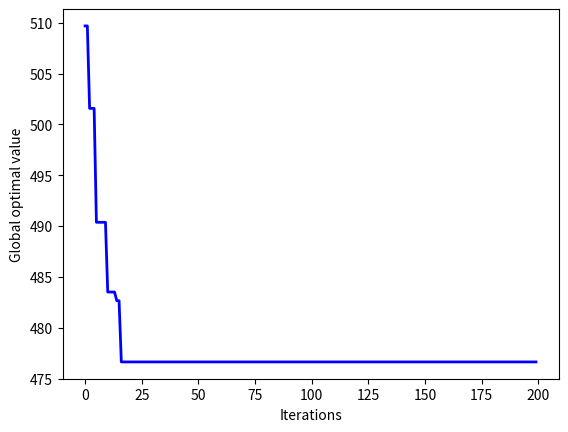

Write Python code to recreate this figure. (Note: this script raises an exception after producing the figure.)
#!/usr/bin/env python
# -*- coding: utf-8 -*-
# @Time    : 2022/9/6 20:55
# [redacted]
# [redacted]
# @File    : ant_system.py
# @Statement : The ant system for the traveling salesman problem
# @Reference : Dorigo M, Birattari M, Stutzle T. Ant colony optimization[J]. IEEE computational intelligence magazine, 2006, 1(4): 28-39.
# @Reference : Dorigo M, Maniezzo V, Colorni A. Ant system: optimization by a colony of cooperating agents[J]. IEEE Transactions on Systems, Man, and Cybernetics, Part B (Cybernetics), 1996, 26(1): 29-41.
import math
import random
import matplotlib.pyplot as plt


def cal_dis(dis, path):
    # calculate the length of the path
    length = 0
    for i in range(len(path) - 1):
        length += dis[path[i]][path[i + 1]]
    return length


def roulette(pooling):
    sum_num = sum(pooling)
    temp_num = random.random()
    probability = 0
    for i in range(len(pooling)):
        probability += pooling[i] / sum_num
        if probability >= temp_num:
            return i
    return len(pooling)


def construct_path(dis, pheromone, alpha, beta):
    # construct a new path based on distance and pheromone
    path = [0]
    cur_node = 0
    unvisited_cities = [i for i in range(1, len(dis))]
    for i in range(len(dis) - 1):
        roulette_pooling = []
        for city in unvisited_cities:
            roulette_pooling.append(math.pow(pheromone[cur_node][city], alpha) * math.pow(1 / dis[cur_node][city], beta))
        index = roulette(roulette_pooling)
        cur_node = unvisited_cities[index]
        path.append(cur_node)
        unvisited_cities.pop(index)
    path.append(0)
    return path


def main(coord_x, coord_y, pop, iter, alpha, beta, pho, Q):
    """
    The main function
    :param coord_x: the x coordinates of cities
    :param coord_y: the y coordinates of cities
    :param pop: the number of ants
    :param iter: the maximum number of iterations
    :param alpha: the importance of pheromone
    :param beta: the importance of heuristic
    :param pho: evaporation rate
    :param Q: the constant
    :return:
    """
    # Step 1. Initialization of parameters
    city_num = len(coord_x)  # the number of cities
    dis = [[0 for _ in range(city_num)] for _ in range(city_num)]  # distance matrix
    for i in range(city_num):
        for j in range(i, city_num):
            temp_dis = math.sqrt((coord_x[i] - coord_x[j]) ** 2 + (coord_y[i] - coord_y[j]) ** 2)
            dis[i][j] = temp_dis
            dis[j][i] = temp_dis
    pheromone = [[1 for _ in range(city_num)] for _ in range(city_num)]
    iter_best = []  # the shortest path of each iteration
    best_path = []
    best_length = 1e6

    # Step 2. Iteration
    for _ in range(iter):

        # Step 2.1. Construct ant solutions
        ant_path = []
        ant_path_length = []
        for i in range(pop):
            new_path = construct_path(dis, pheromone, alpha, beta)
            new_length = cal_dis(dis, new_path)
            ant_path.append(new_path)
            ant_path_length.append(new_length)
        iter_best_path_length = min(ant_path_length)
        if iter_best_path_length < best_length:
            best_length = iter_best_path_length
            best_path = ant_path[ant_path_length.index(iter_best_path_length)]
        iter_best.append(best_length)

        # Step 2.2. Update pheromone
        for i in range(city_num):
            for j in range(i, city_num):
                pheromone[i][j] *= (1 - pho)
                pheromone[j][i] *= (1 - pho)
        for i in range(pop):
            delta = Q / ant_path_length[i]
            path = ant_path[i]
            for j in range(city_num):
                pheromone[path[j]][path[j + 1]] += delta
                pheromone[path[j + 1]][path[j]] += delta

    # Step 3. Sort the results
    x = [i for i in range(iter)]
    plt.figure()
    plt.plot(x, iter_best, linewidth=2, color='blue')
    plt.xlabel("Iterations")
    plt.ylabel('Global optimal value')
    plt.savefig("D://12.png")
    plt.show()

    plt.figure()
    plt.scatter(coord_x, coord_y, color='black')
    for i in range(len(best_path) - 1):
        temp_x = [coord_x[best_path[i]], coord_x[best_path[i + 1]]]
        temp_y = [coord_y[best_path[i]], coord_y[best_path[i + 1]]]
        plt.plot(temp_x, temp_y, color='blue')
    plt.savefig("D://13.png")
    plt.show()
    return {'Best tour': best_path, 'Shortest length': best_length}


if __name__ == '__main__':
    # Define the parameters
    alpha = 1
    beta = 5
    rho = 0.1
    pop = 20
    iter = 200
    city_num = 30
    min_coord = 0
    max_coord = 100
    coord_x = [random.uniform(min_coord, max_coord) for _ in range(city_num)]
    coord_y = [random.uniform(min_coord, max_coord) for _ in range(city_num)]
    print(main(coord_x, coord_y, pop, iter, alpha, beta, rho, 10))
